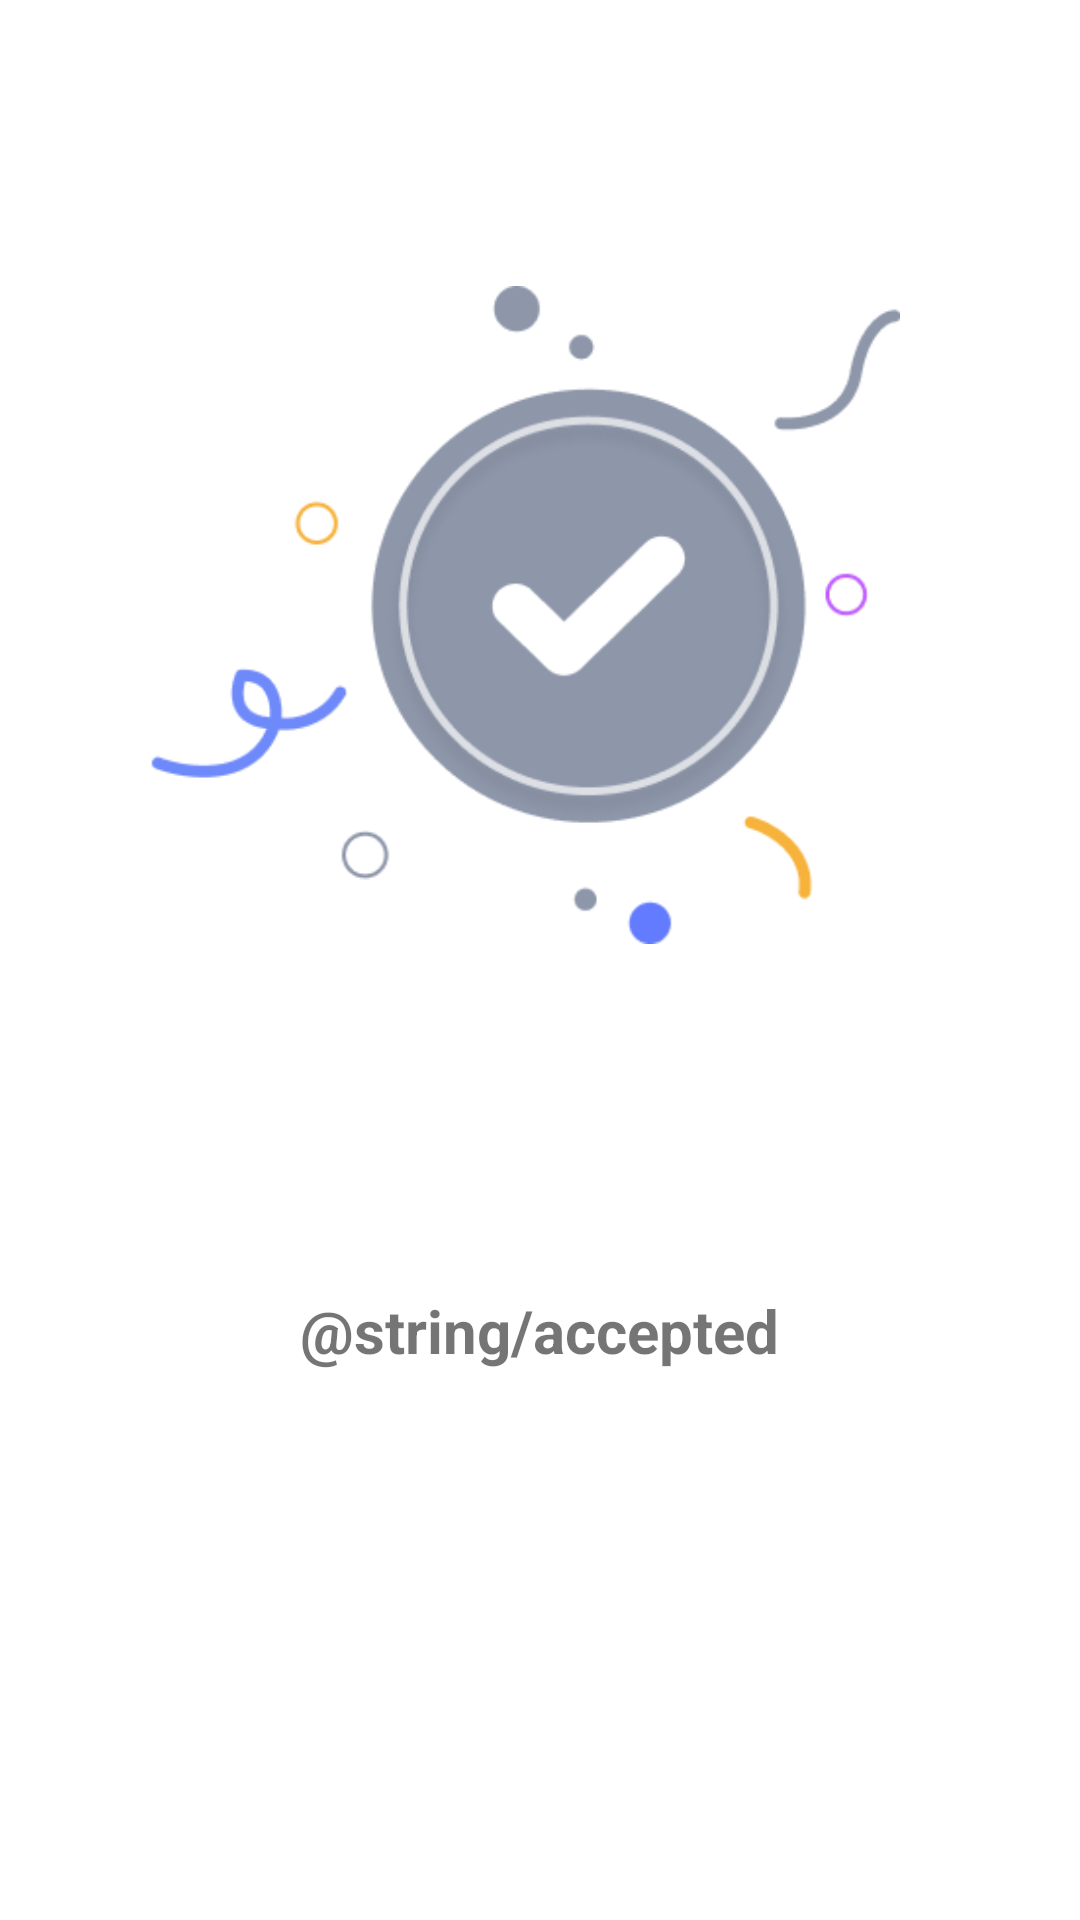

Write the Android layout XML for this screen, with the resource values it uses.
<!-- AndroidManifest.xml: application theme Theme.ProjectMacro -->
<!-- res/layout/activity_splash_screen.xml -->
<?xml version="1.0" encoding="utf-8"?>
<androidx.constraintlayout.widget.ConstraintLayout xmlns:android="http://schemas.android.com/apk/res/android"
    xmlns:app="http://schemas.android.com/apk/res-auto"
    xmlns:tools="http://schemas.android.com/tools"
    android:layout_width="match_parent"
    android:layout_height="match_parent"
    android:background="@color/white"
    tools:context=".SplashScreenActivity">


    <LinearLayout
        android:layout_width="match_parent"
        android:layout_height="match_parent"
        android:orientation="vertical">

        <ImageView
            android:layout_width="250dp"
            android:layout_height="250dp"
            android:src="@drawable/img_9"
            android:layout_marginStart="50dp"
            android:layout_marginTop="80dp"/>


        <TextView
            android:layout_width="wrap_content"
            android:layout_height="wrap_content"
            android:text="@string/accepted"
            android:textSize="20sp"
            android:layout_gravity="center_horizontal"
            android:textColor="@color/blue"
            android:textAlignment="center"
            android:textStyle="bold"
            android:layout_marginTop="100dp"/>

        <Button
            android:id="@+id/button_back"
            android:layout_marginTop="180dp"
            android:layout_marginStart="40dp"
            android:layout_width="wrap_content"
            android:layout_height="wrap_content"
            android:text="Back"
            android:drawableLeft="@drawable/baseline_keyboard_double_arrow_left_24"/>

    </LinearLayout>

</androidx.constraintlayout.widget.ConstraintLayout>
<!-- resources referenced by this layout -->
<resources>
  <color name="white">#FFFFFFFF</color>
  <!-- drawable img_9: png bitmap (drawable, 19847 bytes) -->
  <style name="Theme.ProjectMacro" parent="Theme.AppCompat.Light.NoActionBar">
          
          <item name="colorPrimary">@color/purple_500</item>
          <item name="colorPrimaryVariant">@color/purple_700</item>
          <item name="colorOnPrimary">@color/white</item>
          
          <item name="colorSecondary">@color/teal_200</item>
          <item name="colorSecondaryVariant">@color/teal_700</item>
          <item name="colorOnSecondary">@color/black</item>
          
          <item name="android:statusBarColor">?attr/colorPrimaryVariant</item>
          
      </style>
  <color name="purple_500">#FF6200EE</color>
  <color name="purple_700">#FF3700B3</color>
  <color name="teal_200">#FF03DAC5</color>
  <color name="teal_700">#FF018786</color>
  <color name="black">#FF000000</color>
</resources>
